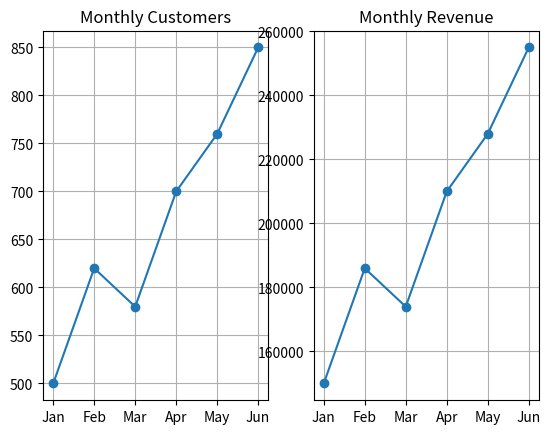

Recreate this plot in Python.
import pandas as pd 
import matplotlib.pyplot as plt 

store_data = {
    "Month": ["Jan", "Feb", "Mar", "Apr", "May", "Jun"],
    "Customers": [500, 620, 580, 700, 760, 850],
    "Revenue": [150000, 186000, 174000, 210000, 228000, 255000]
}

store_df = pd.DataFrame(store_data)

plt.subplot(1, 2, 1)

plt.plot(
	store_df["Month"],
	store_df["Customers"],
	marker="o",
	)

plt.title("Monthly Customers")
plt.grid()

plt.subplot(1, 2, 2)

plt.plot(
	store_df["Month"],
	store_df["Revenue"],
	marker="o"
	)

plt.title("Monthly Revenue")

plt.grid()

plt.show()
